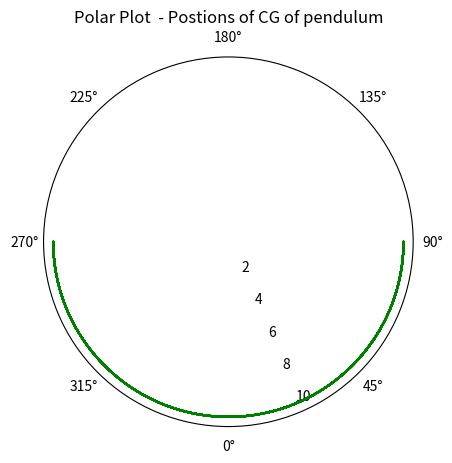

Write Python code to recreate this figure.
# Solving the secondary differential equation of a pendulum - plotting polar coordinates of possible locations of pendulum.
import numpy as np
from scipy.integrate import odeint
import time as tm
print("Solving the non linear second order differential equation for a single pendulum...")

def system(v, t, Omega):  # defining the eqation of motion where ω^2 = Ω
  theta, theta_dot = v # Unpack state vector
  d_theta_dot_dt = -Omega * np.sin(theta)  # Derivative of theta
  d_theta_dt = theta_dot
  return [d_theta_dt, d_theta_dot_dt]  # Return derivatives as a list

# Initial states:
theta0 = np.pi/2  #amplitude if theta_dot0 = 0
theta_dot0 = 0  # Initial angular velocity
v0 = [theta0, theta_dot0]

Omega = 4 # value of ω^2

# Solve the system
t = np.linspace(0, 30, 3000)

start_time = tm.time() # timing the operation

sol = odeint(system, v0, t, args=(Omega,)) # solving the DE

end_time = tm.time() # timing the operation

theta = sol[:, 0]
theta_dot = sol[:, 1]

# Plot the solution
import matplotlib.pyplot as plt

# plot 3 - polar plot of possible locations:

r = [10 for _ in range(3000)]
    
ax = plt.subplot(111, projection='polar')
ax.set_theta_offset(np.pi*1.5)
ax.plot(theta , r , color = 'green')
plt.title(f"Polar Plot  - Postions of CG of pendulum")
plt.grid()
plt.show()

print(f"The operation took {end_time - start_time} seconds.")
